Labelled photos from "data", an image-classification folder in Sus-arch/NeuralNetworksLabs. The possible labels are: Audi, BMW, Mercedes-Benz, Toyota.

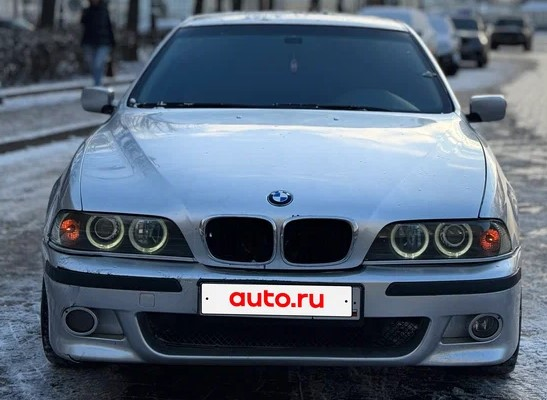
Label: BMW

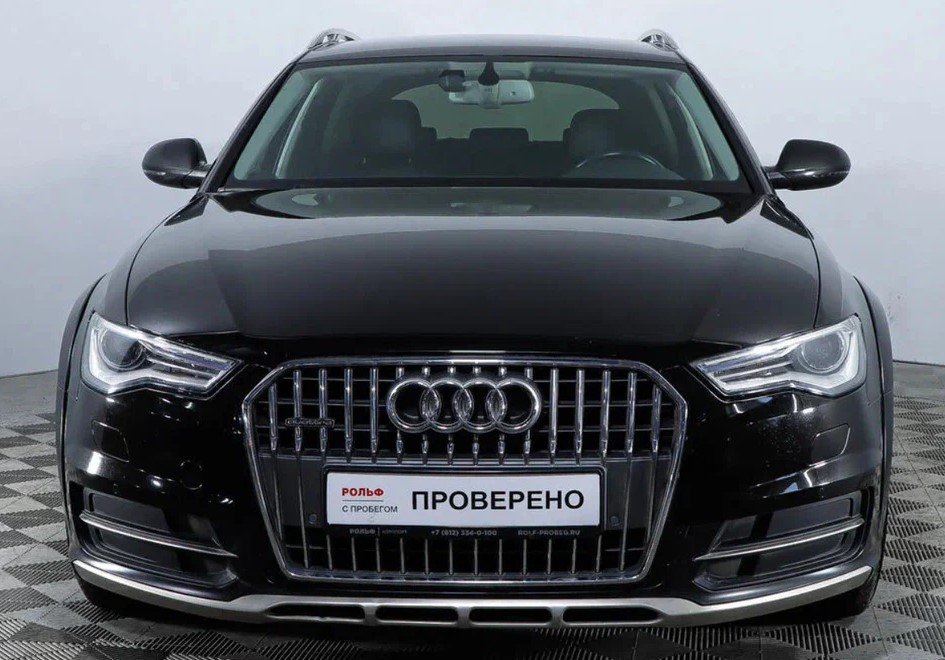
Label: Audi

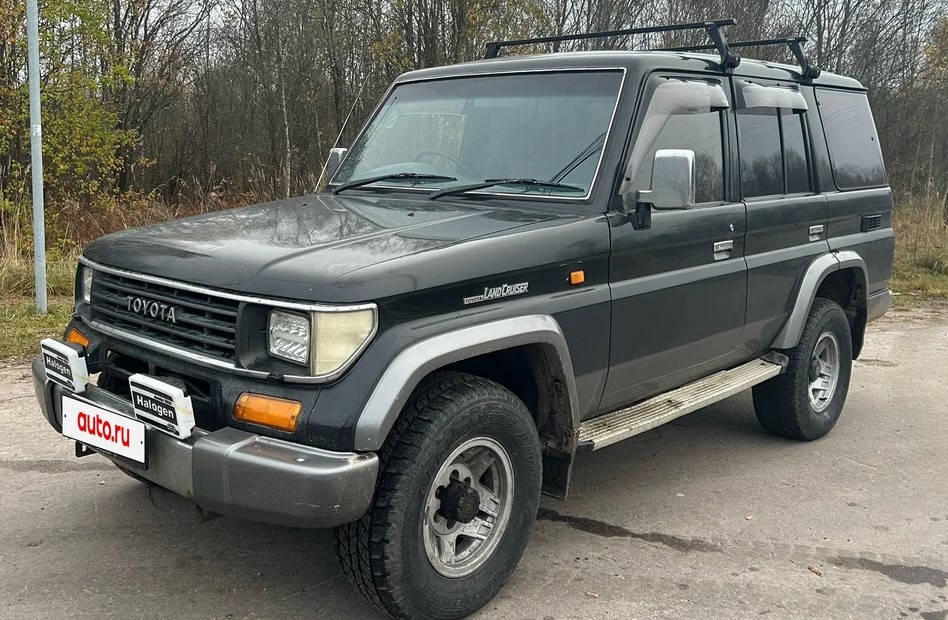
Label: Toyota

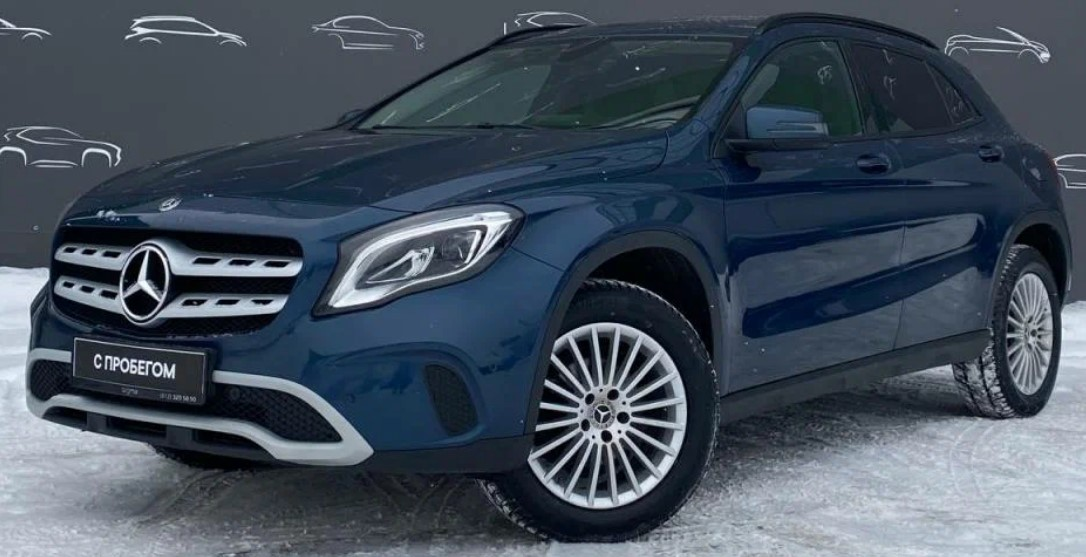
Label: Mercedes-Benz

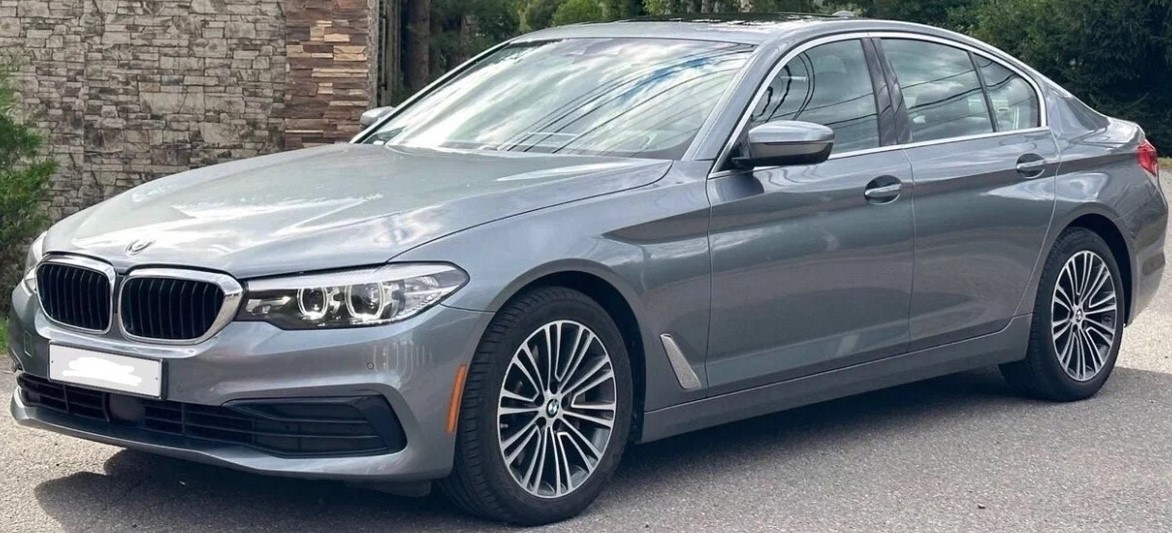
Label: BMW

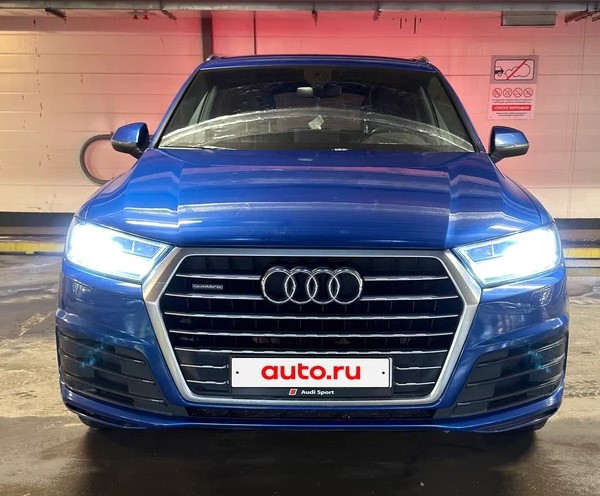
Label: Audi
